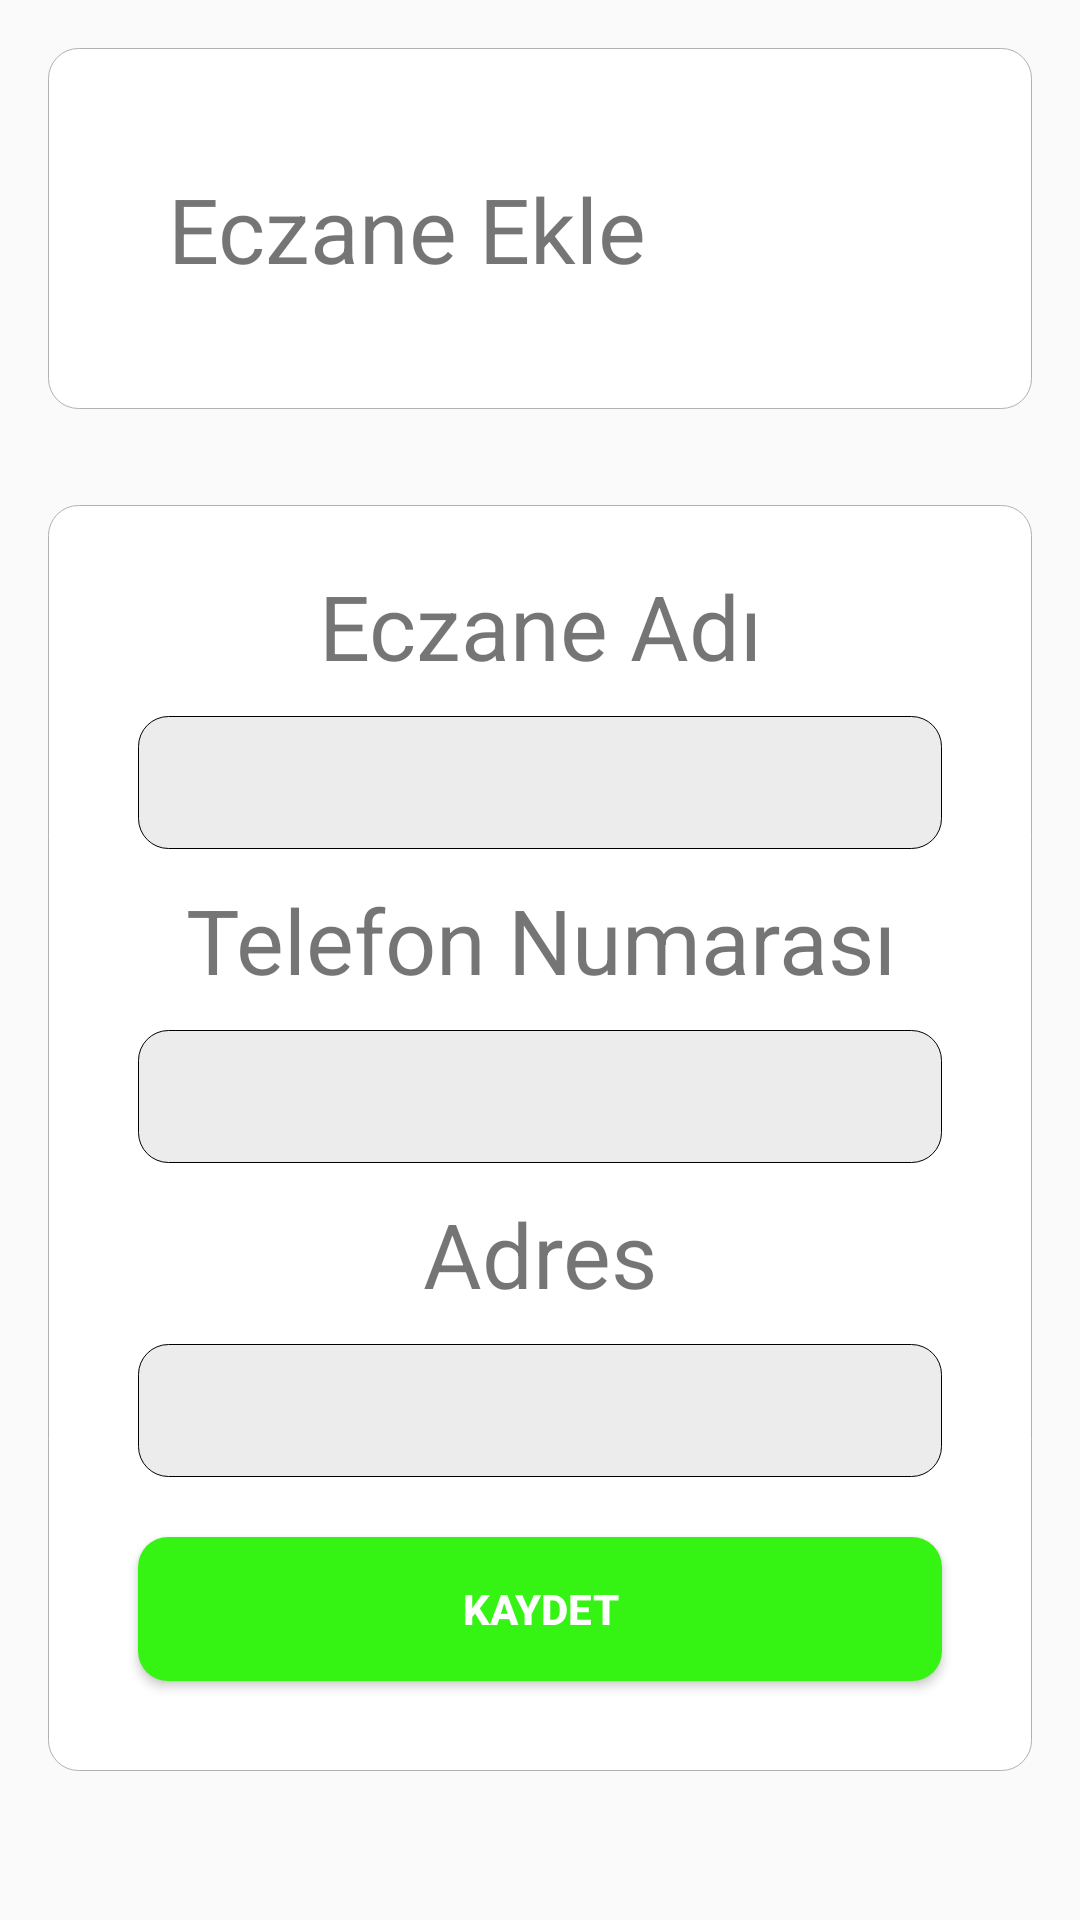

Layout XML and referenced resources for this Android screen:
<!-- AndroidManifest.xml: application theme AppTheme -->
<!-- res/layout/activity_eczaneekle.xml -->
<?xml version="1.0" encoding="utf-8"?>
<LinearLayout
    xmlns:android="http://schemas.android.com/apk/res/android"
    android:layout_width="match_parent"
    android:layout_height="match_parent"
    android:orientation="vertical"
    android:layout_gravity="center"
    >
    <LinearLayout

        android:layout_width="match_parent"
        android:layout_height="wrap_content"
        android:orientation="horizontal"
        android:layout_marginTop="10dp"
        style="@style/card">

        <TextView
            android:layout_width="match_parent"
            android:layout_height="wrap_content"
            android:layout_weight="1"
            android:text="Eczane Ekle"
            android:textSize="30sp"
            android:padding="20dp"

            />

    </LinearLayout>
    <ScrollView
        android:layout_width="match_parent"
        android:layout_height="wrap_content">
        <LinearLayout
            android:layout_weight="2"
            android:layout_width="match_parent"
            android:layout_height="wrap_content"
            android:orientation="vertical"
            style="@style/card"
            android:gravity="center"
            >

            <TextView
                android:layout_width="match_parent"
                android:layout_height="wrap_content"
                android:text="Eczane Adı"
                android:textSize="30dp"
                android:layout_gravity="center"
                android:gravity="center"


                />

            <EditText
                android:layout_width="match_parent"
                android:layout_height="wrap_content"
                android:gravity="center"
                android:layout_gravity="center"
                style="@style/edt"
                android:id="@+id/editTextEczane"
                />
            <TextView
                android:layout_width="match_parent"
                android:layout_height="wrap_content"
                android:text="Telefon Numarası"
                android:textSize="30dp"
                android:layout_gravity="center"
                android:gravity="center"

                />
            <EditText
                android:layout_width="match_parent"
                android:layout_height="wrap_content"
                android:gravity="center"
                android:layout_gravity="center"
                style="@style/edt"
                android:id="@+id/editTextTel"
                />
            <TextView
                android:layout_width="match_parent"
                android:layout_height="wrap_content"
                android:text="Adres"
                android:textSize="30dp"
                android:layout_gravity="center"
                android:gravity="center"

                />
            <EditText
                android:layout_width="match_parent"
                android:layout_height="wrap_content"
                android:gravity="center"
                android:layout_gravity="center"
                style="@style/edt"
                android:id="@+id/edtAdress"
                />
            <Button

                android:layout_width="match_parent"
                android:layout_height="wrap_content"
                style="@style/btnSec"
                android:text="Kaydet"
                android:onClick="clickAddEczane"
                android:id="@+id/BtnKaydet"
                />

        </LinearLayout>
    </ScrollView>
</LinearLayout>
<!-- resources referenced by this layout -->
<resources>
  <style name="btnSec">
          <item name="android:textColor">#ffffff</item>
          <item name="android:textStyle">bold</item>
          <item name="android:layout_margin">10dp</item>
          <item name="android:background">@drawable/bg_button_sec</item>
      </style>
  <style name="card">
  
          <item name="android:padding">20dp</item>
          <item name="android:layout_margin">16dp</item>
          <item name="android:background">@drawable/bg_card</item>
      </style>
  <style name="edt">
          <item name="android:textColor">#3B3C3C</item>
          <item name="android:padding">10dp</item>
          <item name="android:layout_margin">10dp</item>
          <item name="android:background">@drawable/bg_edt</item>
      </style>
  <style name="AppTheme" parent="Theme.AppCompat.Light.NoActionBar">
          
          <item name="colorPrimary">@color/colorPrimary</item>
          <item name="colorPrimaryDark">@color/colorPrimaryDark</item>
          <item name="colorAccent">@color/colorAccent</item>
      </style>
  <!-- drawable bg_button_sec (drawable) -->
  <?xml version="1.0" encoding="utf-8"?>
  <selector xmlns:android="http://schemas.android.com/apk/res/android">
  <item>
      <shape android:shape="rectangle">
  
          <solid android:color="#35F313"/>
          <corners android:radius="10dp"/>
  
      </shape>
  </item>
  </selector>
  <!-- drawable bg_card (drawable) -->
  <?xml version="1.0" encoding="utf-8"?>
  <selector xmlns:android="http://schemas.android.com/apk/res/android">
  <item>
      <shape android:shape="rectangle">
          <stroke android:width="0.1dp" android:color="#B0B2B1"/>
          <solid android:color="#ffffff"/>
          <corners android:radius="10dp"/>
  
      </shape>
  </item>
  </selector>
  <!-- drawable bg_edt (drawable) -->
  <?xml version="1.0" encoding="utf-8"?>
  <selector xmlns:android="http://schemas.android.com/apk/res/android">
  <item>
      <shape android:shape="rectangle">
          <stroke android:width="0.1dp"/>
          <solid android:color="#ECECEC"/>
          <corners android:radius="10dp"/>
  
      </shape>
  </item>
  </selector>
  <color name="colorPrimary">#6200EE</color>
  <color name="colorPrimaryDark">#3700B3</color>
  <color name="colorAccent">#03DAC5</color>
</resources>
